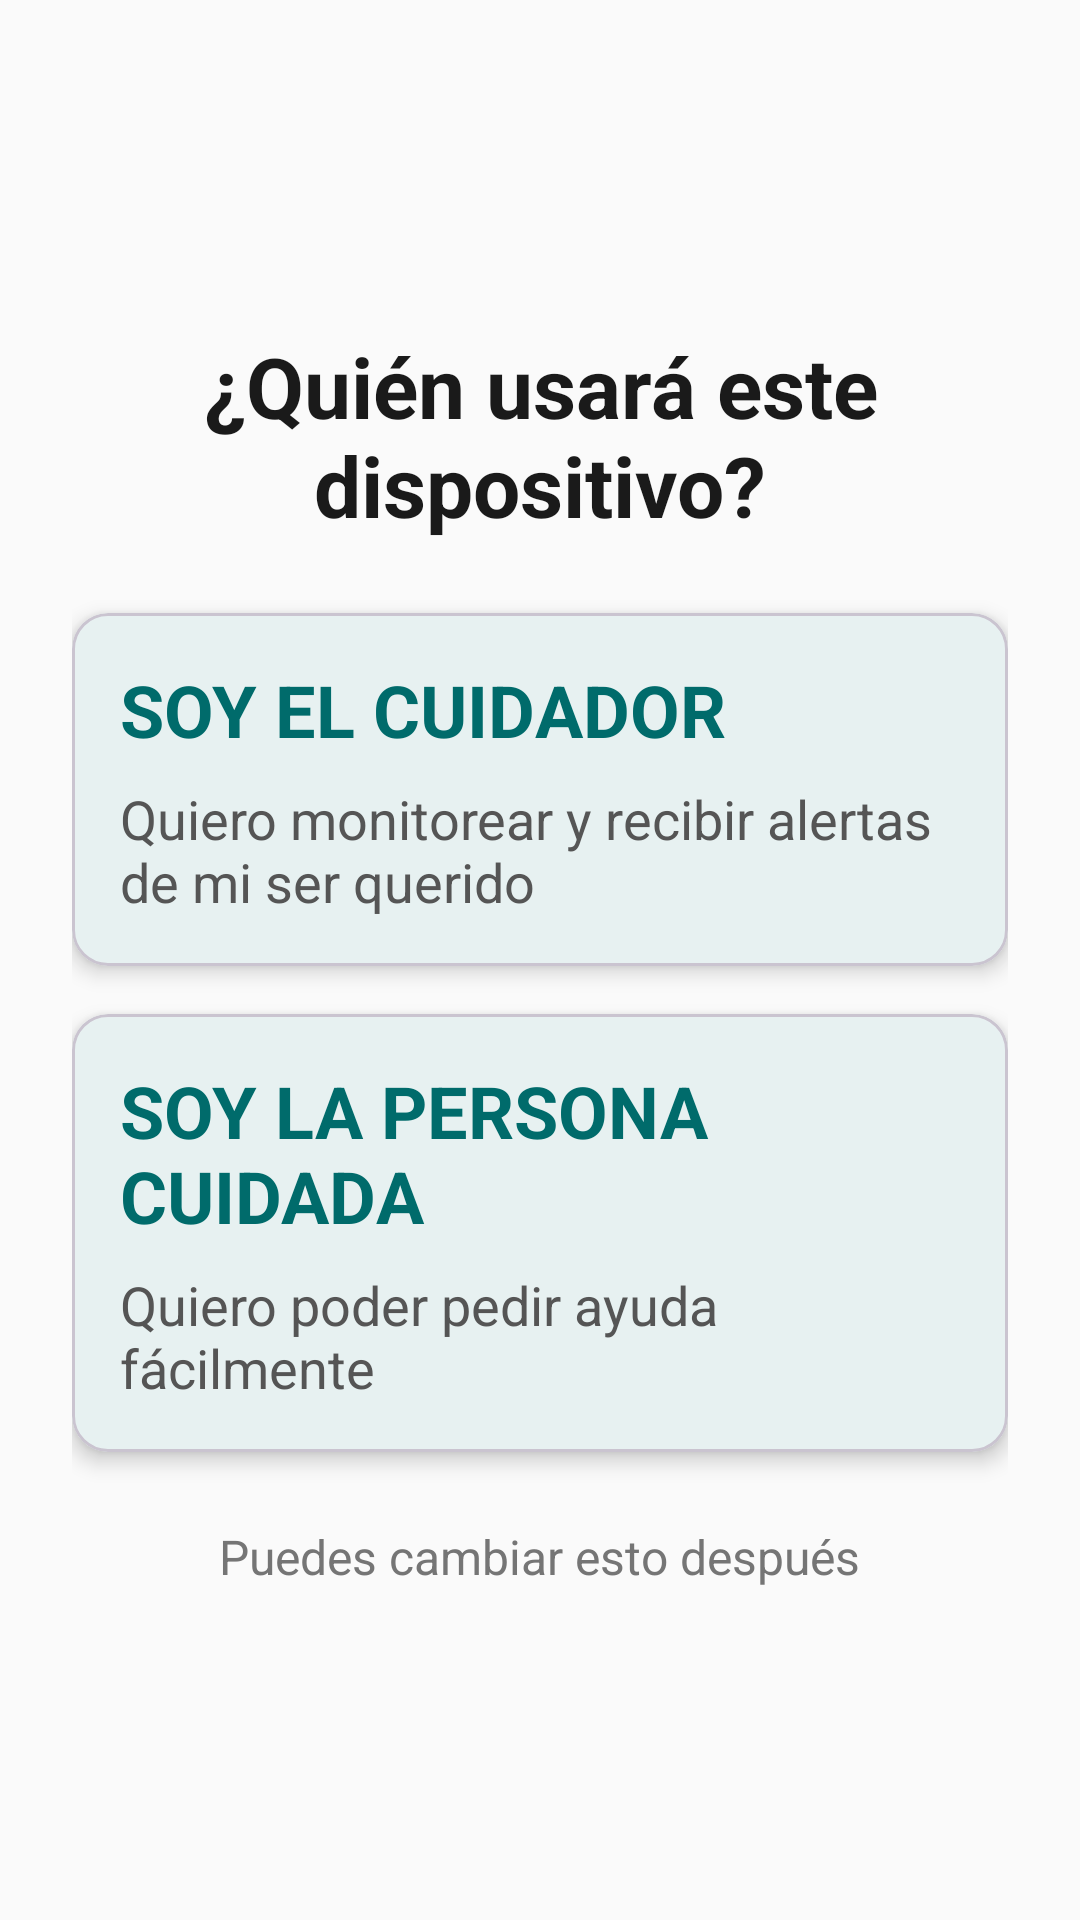

Write the Android layout XML for this screen, with the resource values it uses.
<!-- AndroidManifest.xml: application theme Theme.MonitorDeCuidados -->
<!-- res/layout/fragment_onboarding_role.xml -->
<?xml version="1.0" encoding="utf-8"?>
<LinearLayout
    xmlns:android="http://schemas.android.com/apk/res/android"
    xmlns:app="http://schemas.android.com/apk/res-auto"
    android:layout_width="match_parent"
    android:layout_height="match_parent"
    android:orientation="vertical"
    android:padding="@dimen/spacing_xl"
    android:gravity="center">

    <TextView
        android:layout_width="wrap_content"
        android:layout_height="wrap_content"
        android:text="@string/onboarding_who_uses"
        android:textSize="@dimen/text_screen_header"
        android:textStyle="bold"
        android:textColor="@color/text_primary"
        android:gravity="center"
        android:layout_marginBottom="@dimen/spacing_xl"/>

    <com.google.android.material.card.MaterialCardView
        android:id="@+id/cardCaregiver"
        android:layout_width="match_parent"
        android:layout_height="wrap_content"
        android:layout_marginBottom="@dimen/spacing_lg"
        app:cardCornerRadius="@dimen/card_corner_radius"
        app:cardElevation="@dimen/card_elevation"
        android:clickable="true"
        android:focusable="true"
        android:foreground="?attr/selectableItemBackground">

        <LinearLayout
            android:layout_width="match_parent"
            android:layout_height="wrap_content"
            android:orientation="vertical"
            android:padding="@dimen/card_padding">

            <TextView
                android:layout_width="wrap_content"
                android:layout_height="wrap_content"
                android:text="@string/onboarding_caregiver"
                android:textSize="@dimen/text_section_header"
                android:textStyle="bold"
                android:textColor="@color/primary"/>

            <TextView
                android:layout_width="wrap_content"
                android:layout_height="wrap_content"
                android:text="@string/onboarding_caregiver_desc"
                android:textSize="@dimen/text_body"
                android:textColor="@color/text_secondary"
                android:layout_marginTop="@dimen/spacing_sm"/>
        </LinearLayout>
    </com.google.android.material.card.MaterialCardView>

    <com.google.android.material.card.MaterialCardView
        android:id="@+id/cardPatient"
        android:layout_width="match_parent"
        android:layout_height="wrap_content"
        app:cardCornerRadius="@dimen/card_corner_radius"
        app:cardElevation="@dimen/card_elevation"
        android:clickable="true"
        android:focusable="true"
        android:foreground="?attr/selectableItemBackground">

        <LinearLayout
            android:layout_width="match_parent"
            android:layout_height="wrap_content"
            android:orientation="vertical"
            android:padding="@dimen/card_padding">

            <TextView
                android:layout_width="wrap_content"
                android:layout_height="wrap_content"
                android:text="@string/onboarding_patient"
                android:textSize="@dimen/text_section_header"
                android:textStyle="bold"
                android:textColor="@color/primary"/>

            <TextView
                android:layout_width="wrap_content"
                android:layout_height="wrap_content"
                android:text="@string/onboarding_patient_desc"
                android:textSize="@dimen/text_body"
                android:textColor="@color/text_secondary"
                android:layout_marginTop="@dimen/spacing_sm"/>
        </LinearLayout>
    </com.google.android.material.card.MaterialCardView>

    <TextView
        android:layout_width="wrap_content"
        android:layout_height="wrap_content"
        android:text="@string/onboarding_can_change_later"
        android:textSize="@dimen/text_label"
        android:textColor="@color/text_hint"
        android:layout_marginTop="@dimen/spacing_xl"/>

</LinearLayout>
<!-- resources referenced by this layout -->
<resources>
  <color name="primary">#006B6B</color>
  <color name="text_hint">#757575</color>
  <color name="text_primary">#1A1A1A</color>
  <color name="text_secondary">#555555</color>
  <dimen name="card_corner_radius">12dp</dimen>
  <dimen name="card_elevation">4dp</dimen>
  <dimen name="card_padding">16dp</dimen>
  <dimen name="spacing_lg">16dp</dimen>
  <dimen name="spacing_sm">8dp</dimen>
  <dimen name="spacing_xl">24dp</dimen>
  <dimen name="text_body">18sp</dimen>
  <dimen name="text_label">16sp</dimen>
  <dimen name="text_screen_header">28sp</dimen>
  <dimen name="text_section_header">24sp</dimen>
  <string name="onboarding_can_change_later">Puedes cambiar esto después</string>
  <string name="onboarding_caregiver">SOY EL CUIDADOR</string>
  <string name="onboarding_caregiver_desc">Quiero monitorear y recibir alertas de mi ser querido</string>
  <string name="onboarding_patient">SOY LA PERSONA CUIDADA</string>
  <string name="onboarding_patient_desc">Quiero poder pedir ayuda fácilmente</string>
  <string name="onboarding_who_uses">¿Quién usará este dispositivo?</string>
  <style name="Theme.MonitorDeCuidados" parent="Theme.Material3.DayNight.NoActionBar">
          
          <item name="colorPrimary">@color/primary</item>
          <item name="colorPrimaryDark">@color/primary_dark</item>
          <item name="colorOnPrimary">@color/white</item>
          <item name="colorPrimaryContainer">@color/primary_dark</item>
          <item name="colorOnPrimaryContainer">@color/primary_light</item>
  
          
          <item name="colorSecondary">@color/primary_variant</item>
          <item name="colorOnSecondary">@color/white</item>
  
          
          <item name="android:statusBarColor">@color/primary_dark</item>
  
          
          <item name="android:windowBackground">@color/background</item>
          <item name="colorSurface">@color/surface</item>
          <item name="colorOnSurface">@color/text_primary</item>
          <item name="colorOnSurfaceVariant">@color/text_secondary</item>
          <item name="colorOutline">@color/divider</item>
  
          
          <item name="android:navigationBarColor">@color/background</item>
      </style>
  <color name="primary_dark">#004D4D</color>
  <color name="white">#FFFFFF</color>
  <color name="primary_light">#4DB6AC</color>
  <color name="primary_variant">#008B8B</color>
  <color name="background">#FAFAFA</color>
  <color name="surface">#FFFFFF</color>
  <color name="divider">#E0E0E0</color>
</resources>
